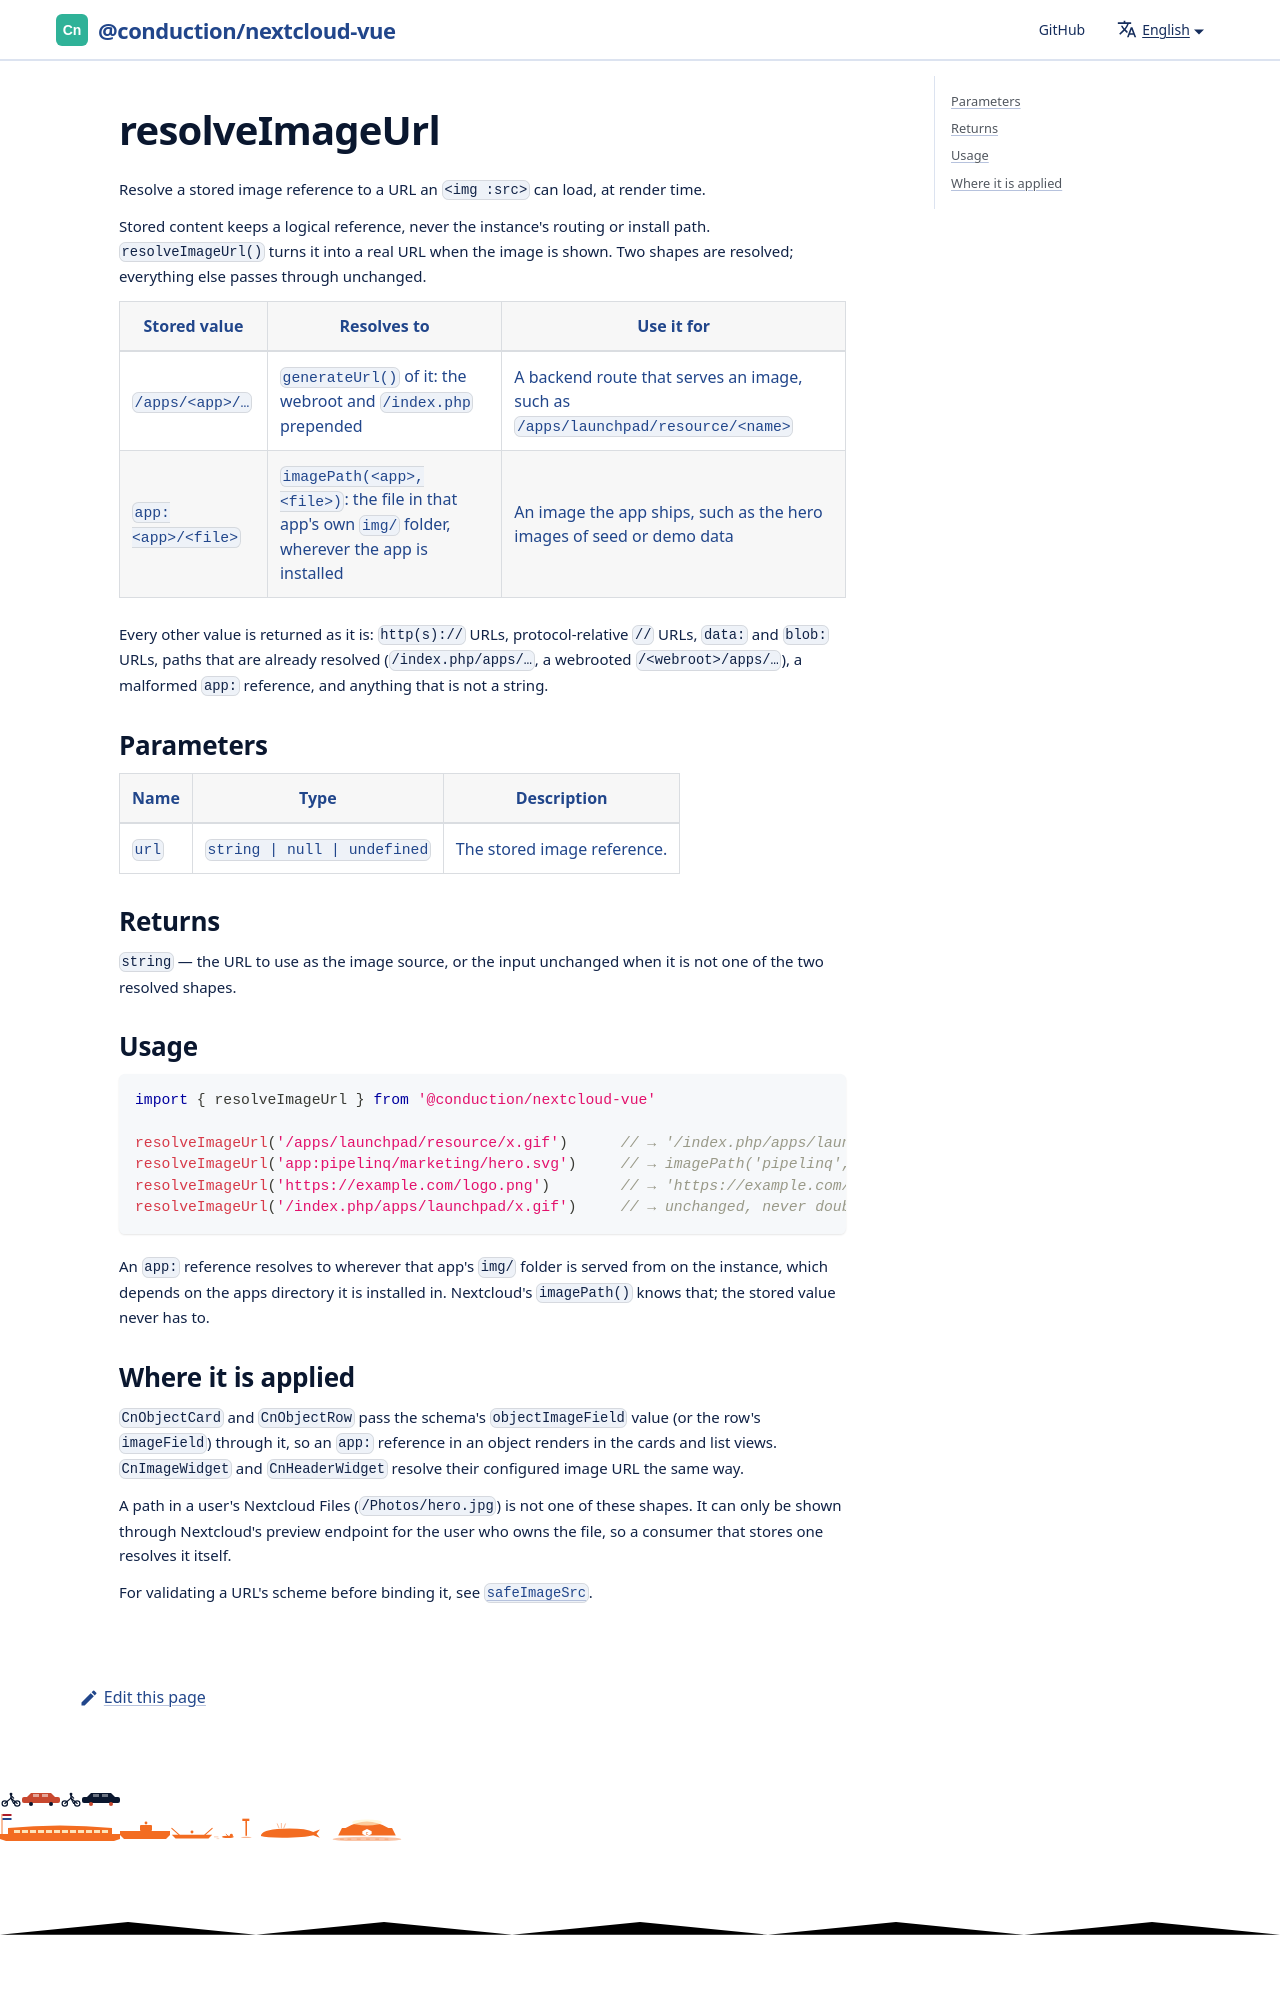

repository: ConductionNL/nextcloud-vue · page: docs/utilities/resolve-image-url/index.html · generator: docusaurus

# resolveImageUrl

Resolve a stored image reference to a URL an `<img :src>` can load, at render time.

Stored content keeps a logical reference, never the instance's routing or install path. `resolveImageUrl()` turns it into a real URL when the image is shown. Two shapes are resolved; everything else passes through unchanged.
